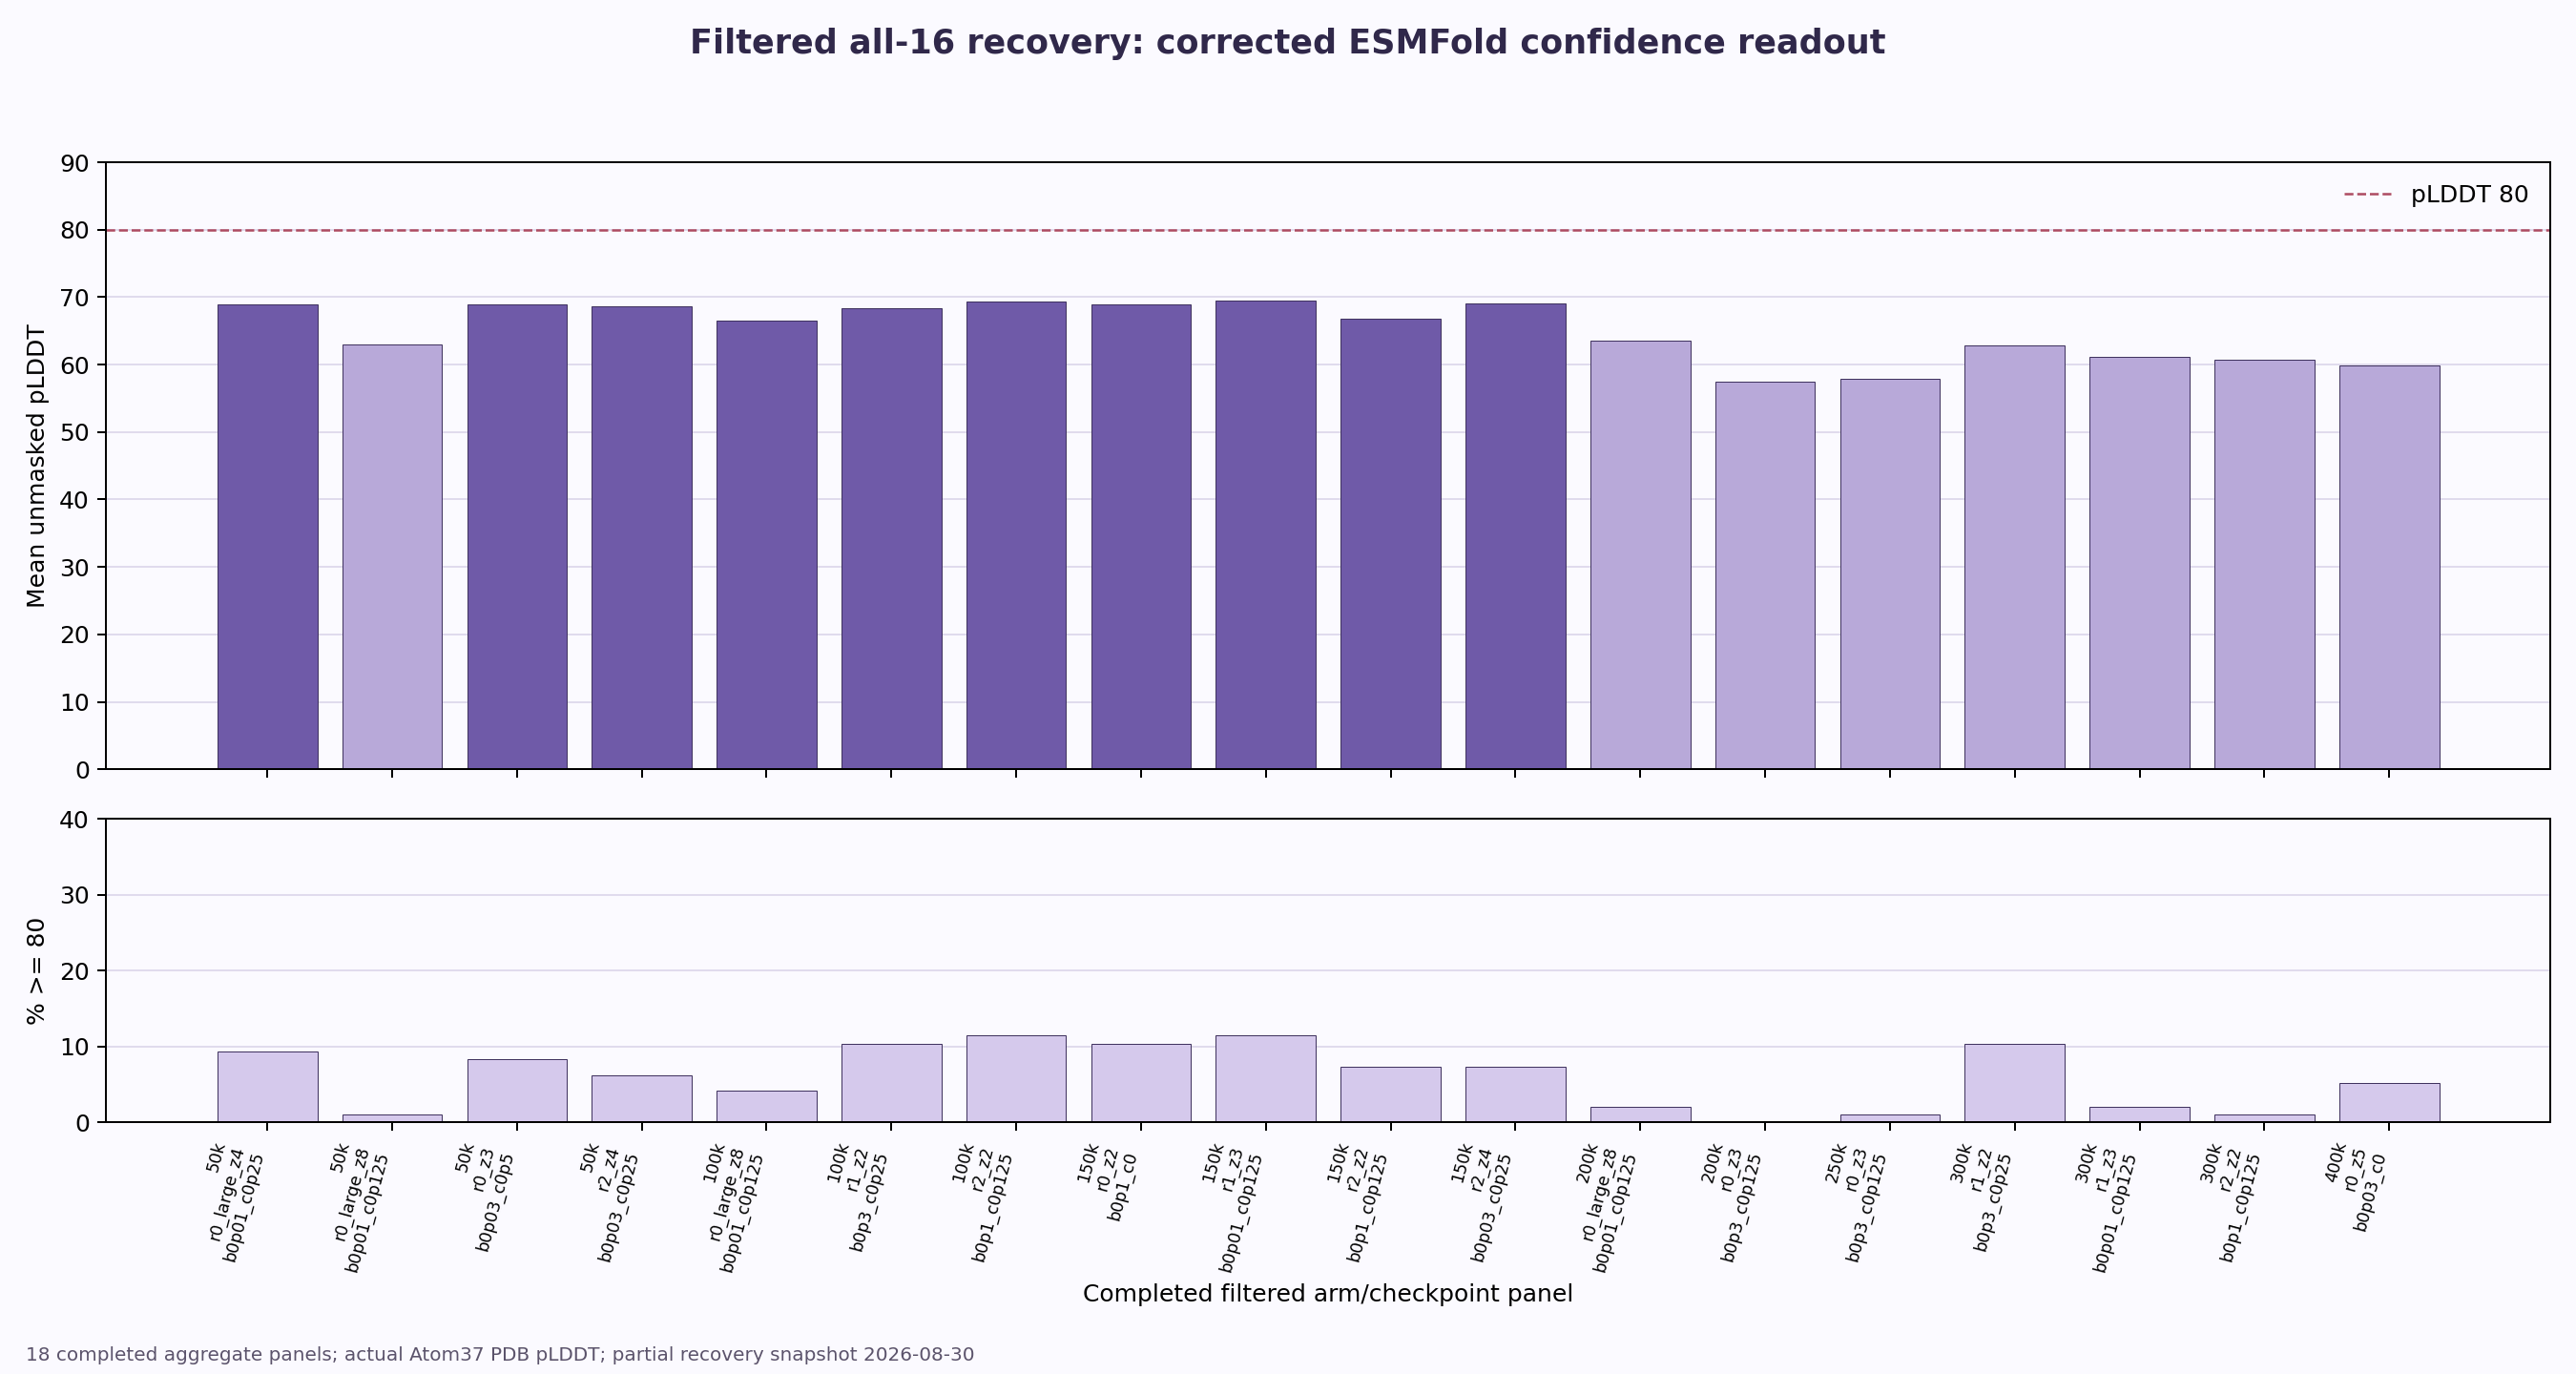

Source data for this figure (header and first rows):
checkpoint, arm, n, mean_plddt_unmasked, frac_ge80, frac_ge85, frac_ge90
50000, r0_large_z4_b0p01_c0p25, 96, 68.96, 0.094, 0, 0
50000, r0_large_z8_b0p01_c0p125, 96, 62.98, 0.010, 0, 0
50000, r0_z3_b0p03_c0p5, 96, 68.89, 0.083, 0, 0
50000, r2_z4_b0p03_c0p25, 96, 68.66, 0.062, 0, 0
100000, r0_large_z8_b0p01_c0p125, 96, 66.55, 0.042, 0, 0
100000, r1_z2_b0p3_c0p25, 96, 68.43, 0.104, 0, 0
100000, r2_z2_b0p1_c0p125, 96, 69.41, 0.115, 0, 0
150000, r0_z2_b0p1_c0, 96, 68.87, 0.104, 0, 0
150000, r1_z3_b0p01_c0p125, 96, 69.47, 0.115, 0, 0
150000, r2_z2_b0p1_c0p125, 96, 66.74, 0.073, 0, 0
150000, r2_z4_b0p03_c0p25, 96, 69.02, 0.073, 0, 0
200000, r0_large_z8_b0p01_c0p125, 96, 63.51, 0.021, 0, 0
200000, r0_z3_b0p3_c0p125, 96, 57.43, 0, 0, 0
250000, r0_z3_b0p3_c0p125, 96, 57.86, 0.010, 0, 0
300000, r1_z2_b0p3_c0p25, 96, 62.85, 0.104, 0, 0
300000, r1_z3_b0p01_c0p125, 96, 61.18, 0.021, 0, 0
300000, r2_z2_b0p1_c0p125, 92, 60.71, 0.011, 0, 0
400000, r0_z5_b0p03_c0, 96, 59.88, 0.052, 0, 0
